Run: headless pygame with SDL's dummy video driver; simulated clock (each Clock.tick advances the game by its frame time, no real sleeping); random seed 0; keys injected as events and as key.get_pressed() state; no mouse input.
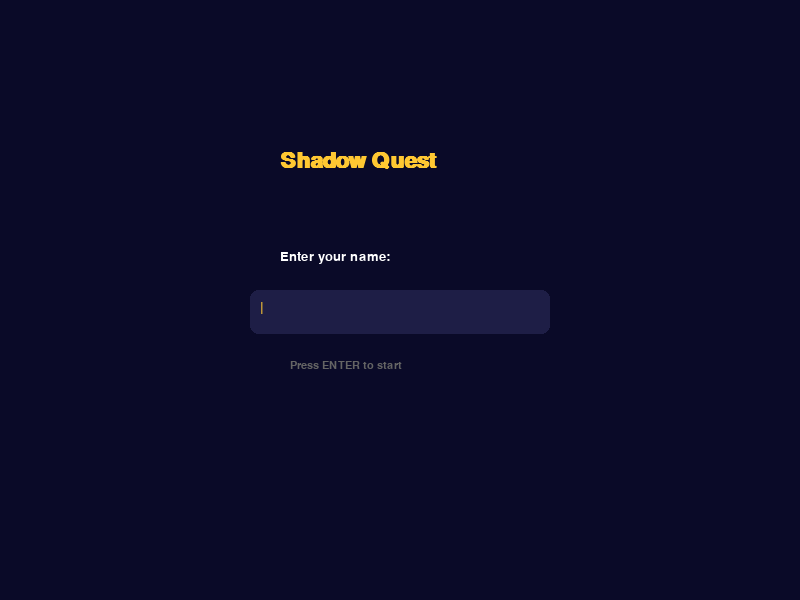
Frame 1 of 4 · flips 1–60 · no input
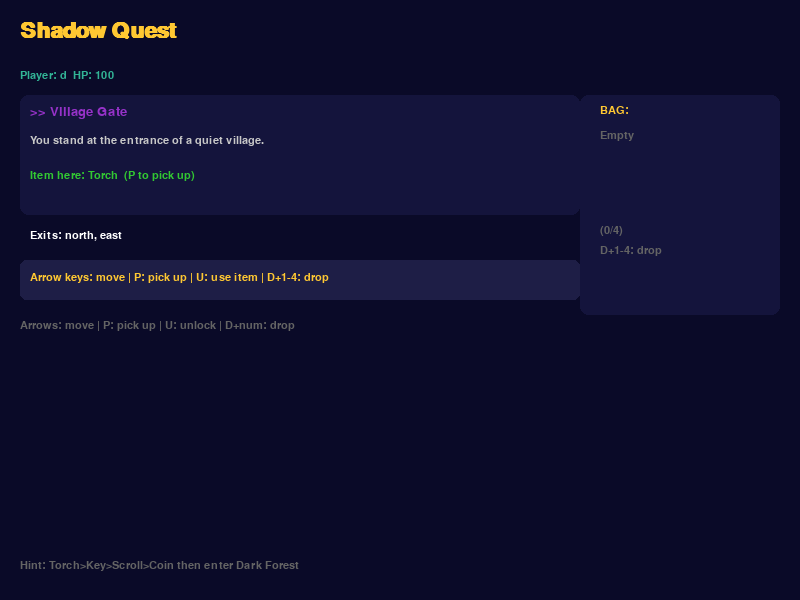
Frame 2 of 4 · flips 61–180 · tapped SPACE, RETURN · held RIGHT (→), D
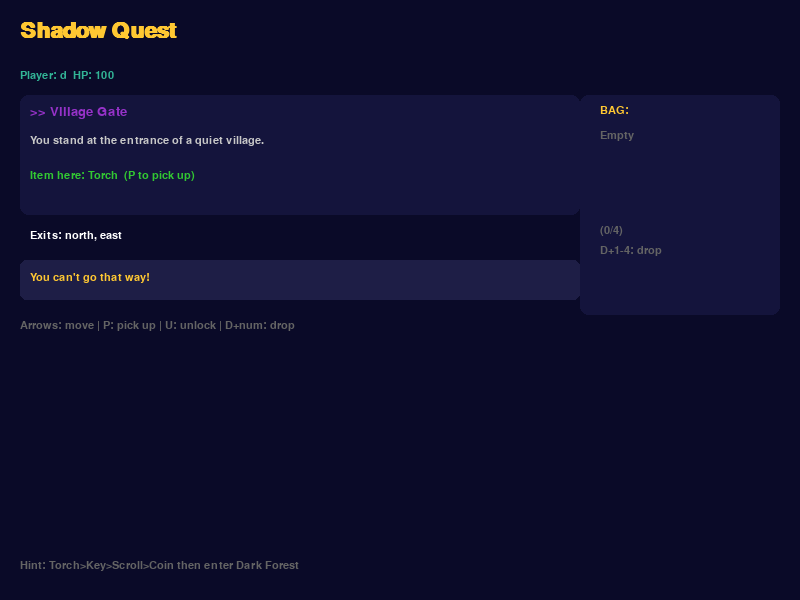
Frame 3 of 4 · flips 181–300 · held DOWN (↓), S
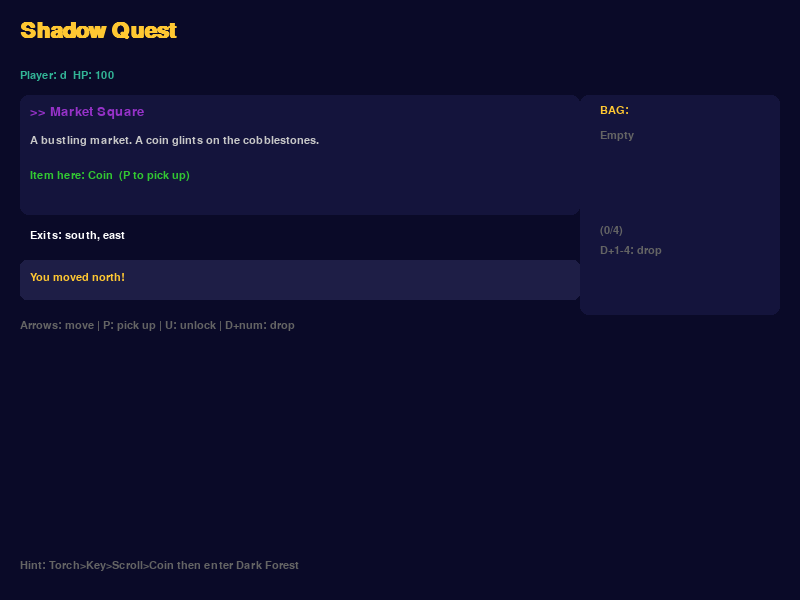
Frame 4 of 4 · flips 301–420 · held LEFT (←), A, UP (↑), W

The pygame program that drew these frames:

# Shadow Quest - Anime RPG Adventure
# Libraries used: pygame (v2.6.1) - pygame.org, sys (Python built-in)
import pygame
import sys

# ─── INITIALISE PYGAME ───────────────────────────────────────
pygame.init()

# ─── SCREEN SETTINGS ─────────────────────────────────────────
SCREEN_WIDTH  = 800
SCREEN_HEIGHT = 600
screen = pygame.display.set_mode((SCREEN_WIDTH, SCREEN_HEIGHT))
pygame.display.set_caption("Shadow Quest")

# ─── COLOURS ─────────────────────────────────────────────────
BLACK      = (0,   0,   0)
WHITE      = (255, 255, 255)
DARK_BLUE  = (10,  10,  40)
GOLD       = (255, 200, 50)
RED        = (200, 50,  50)
TEAL       = (50,  180, 150)
GREY       = (100, 100, 100)
LIGHT_GREY = (200, 200, 200)
PURPLE     = (150, 50,  200)
GREEN      = (50,  200, 50)

# ─── FONTS ───────────────────────────────────────────────────
font_large  = pygame.font.SysFont("consolas", 32, bold=True)
font_medium = pygame.font.SysFont("consolas", 20)
font_small  = pygame.font.SysFont("consolas", 16)

# ─── CLOCK ───────────────────────────────────────────────────
clock = pygame.time.Clock()
FPS   = 60

# ─── ITEM CLASS ──────────────────────────────────────────────
class Item:
    def __init__(self, name, description, required_in):
        self.name        = name
        self.description = description
        self.required_in = required_in

    def __str__(self):
        return self.name

# ─── CREATE ALL GAME ITEMS ───────────────────────────────────
torch  = Item("Torch",  "A flickering torch to light dark places.", "Dark Forest")
coin   = Item("Coin",   "A shiny gold coin.",                       "Haunted Inn")
herb   = Item("Herb",   "A strange glowing herb.",                  "River Crossing")
key    = Item("Key",    "An ancient iron key.",                     "Castle Bridge")
scroll = Item("Scroll", "A scroll covered in mystic symbols.",      "Shrine Room")

# ─── PLAYER CLASS ────────────────────────────────────────────
class Player:
    def __init__(self, name):
        self.name         = name
        self.health       = 100
        self.bag          = []
        self.current_room = "Village Gate"

    def pick_up(self, item):
        # Only pick up if bag has space (max 4 items)
        if len(self.bag) < 4:
            self.bag.append(item)
            return f"You picked up the {item.name}!"
        else:
            return "Your bag is full! Press D to drop an item."

    def drop(self, index):
        # Drop item by index from bag
        if 0 <= index < len(self.bag):
            dropped = self.bag.pop(index)
            return f"You dropped the {dropped.name}."
        return "Invalid item!"

    def use_item(self, item_name, room_name):
        # Check if player has item and if it works in this room
        for item in self.bag:
            if item.name.lower() == item_name.lower():
                if item.required_in == room_name:
                    self.bag.remove(item)
                    return f"You used the {item_name}! The way is now open!"
                else:
                    return f"The {item_name} doesn't work here."
        return "You don't have that item!"

    def show_bag(self):
        # Display everything currently in the bag
        if len(self.bag) == 0:
            return "Your bag is empty."
        contents = ", ".join([item.name for item in self.bag])
        return f"Bag ({len(self.bag)}/4): {contents}"

    def __str__(self):
        return f"{self.name} | HP: {self.health} | {self.show_bag()}"

# ─── ROOM CLASS ──────────────────────────────────────────────
class Room:
    def __init__(self, name, description, exits, item=None,
                 is_locked=False, required_item=None):
        self.name          = name
        self.description   = description
        self.exits         = exits
        self.item          = item
        self.is_locked     = is_locked
        self.required_item = required_item

    def get_exits_text(self):
        # Returns exits as readable string
        return ", ".join(self.exits.keys())

# ─── CREATE ALL 11 ROOMS ─────────────────────────────────────
# FIX 1: Herb moved to Dark Forest (not River Crossing)
# FIX 3: Haunted Inn now has west exit back to Mystic Cave
rooms = {
    "Village Gate": Room(
        "Village Gate",
        "You stand at the entrance of a quiet village.",
        {"north": "Market Square", "east": "Old Temple"},
        item=torch
    ),
    "Market Square": Room(
        "Market Square",
        "A bustling market. A coin glints on the cobblestones.",
        {"south": "Village Gate", "east": "Dark Forest"},
        item=coin
    ),
    "Old Temple": Room(
        "Old Temple",
        "An ancient temple covered in vines. A key hangs on the wall.",
        {"west": "Village Gate", "north": "Mystic Cave"},
        item=key
    ),
    "Dark Forest": Room(
        "Dark Forest",
        "A dark eerie forest. A glowing herb grows nearby.",
        {"west": "Market Square", "south": "River Crossing"},
        item=herb,
        is_locked=True,
        required_item="Torch"
    ),
    "Mystic Cave": Room(
        "Mystic Cave",
        "A glowing cave full of strange symbols. A scroll floats in the air.",
        {"south": "Old Temple", "west": "Haunted Inn"},
        item=scroll
    ),
    "River Crossing": Room(
        "River Crossing",
        "A rushing river. A guard eyes you suspiciously.",
        {"north": "Dark Forest", "west": "Haunted Inn"},
        is_locked=True,
        required_item="Herb"
    ),
    "Haunted Inn": Room(
        "Haunted Inn",
        "A creepy inn with flickering candles. The innkeeper wants payment.",
        {"east": "River Crossing", "north": "Mystic Cave", "south": "Shrine Room"},
        is_locked=True,
        required_item="Coin"
    ),
    "Shrine Room": Room(
        "Shrine Room",
        "A sacred shrine. Strange writing covers the walls.",
        {"north": "Haunted Inn", "east": "Guard Tower"},
        is_locked=True,
        required_item="Scroll"
    ),
    "Guard Tower": Room(
        "Guard Tower",
        "A tall tower. Armoured guards watch your every move.",
        {"west": "Shrine Room", "south": "Castle Bridge"}
    ),
    "Castle Bridge": Room(
        "Castle Bridge",
        "A grand bridge. A huge locked gate blocks the way.",
        {"north": "Guard Tower", "east": "Shadow Throne"},
        is_locked=True,
        required_item="Key"
    ),
    "Shadow Throne": Room(
        "Shadow Throne",
        "The dark throne room. The Shadow Boss awaits!",
        {"west": "Castle Bridge"}
    ),
}

# ─── HELPER FUNCTIONS ────────────────────────────────────────
def draw_text(text, font, colour, x, y):
    # Renders and draws text onto the screen
    surface = font.render(text, True, colour)
    screen.blit(surface, (x, y))

def draw_bag(player, y_start):
    # Draws the bag contents panel on the right side
    draw_text("BAG:", font_small, GOLD, 600, y_start)
    if len(player.bag) == 0:
        draw_text("Empty", font_small, GREY, 600, y_start + 25)
    else:
        for i, item in enumerate(player.bag):
            draw_text(f"{i+1}. {item.name}", font_small, LIGHT_GREY,
                      600, y_start + 25 + (i * 22))
    draw_text(f"({len(player.bag)}/4)", font_small, GREY,
              600, y_start + 120)
    draw_text("D+1-4: drop", font_small, GREY, 600, y_start + 140)

# ─── NAME ENTRY SCREEN ───────────────────────────────────────
player_name   = ""
entering_name = True

while entering_name:
    clock.tick(FPS)
    for event in pygame.event.get():
        if event.type == pygame.QUIT:
            pygame.quit()
            sys.exit()
        if event.type == pygame.KEYDOWN:
            if event.key == pygame.K_RETURN and player_name.strip() != "":
                entering_name = False
            elif event.key == pygame.K_BACKSPACE:
                player_name = player_name[:-1]
            elif len(player_name) < 15:
                if event.unicode.isalnum() or event.unicode == " ":
                    player_name += event.unicode

    screen.fill(DARK_BLUE)
    draw_text("Shadow Quest",         font_large,  GOLD,  SCREEN_WIDTH // 2 - 120, 150)
    draw_text("Enter your name:",     font_medium, WHITE, SCREEN_WIDTH // 2 - 120, 250)
    pygame.draw.rect(screen, (30, 30, 70),
                     (SCREEN_WIDTH // 2 - 150, 290, 300, 44), border_radius=8)
    draw_text(player_name + "|",      font_medium, GOLD,  SCREEN_WIDTH // 2 - 140, 300)
    draw_text("Press ENTER to start", font_small,  GREY,  SCREEN_WIDTH // 2 - 110, 360)
    pygame.display.flip()

# ─── CREATE PLAYER ───────────────────────────────────────────
player      = Player(player_name.strip())
message     = "Arrow keys: move | P: pick up | U: use item | D+1-4: drop"
you_win     = False
drop_mode   = False  # FIX 2: drop mode for dropping items

# ─── MAIN GAME LOOP ──────────────────────────────────────────
running = True
while running:
    clock.tick(FPS)
    current = rooms[player.current_room]

    for event in pygame.event.get():
        if event.type == pygame.QUIT:
            pygame.quit()
            sys.exit()

        if event.type == pygame.KEYDOWN and not you_win:

            # ── DROP MODE ──────────────────────────────────
            # FIX 2: Press D then a number to drop that item
            if drop_mode:
                if event.key == pygame.K_1 and len(player.bag) >= 1:
                    message = player.drop(0)
                elif event.key == pygame.K_2 and len(player.bag) >= 2:
                    message = player.drop(1)
                elif event.key == pygame.K_3 and len(player.bag) >= 3:
                    message = player.drop(2)
                elif event.key == pygame.K_4 and len(player.bag) >= 4:
                    message = player.drop(3)
                else:
                    message = "Drop cancelled."
                drop_mode = False

            else:
                direction = None

                # Arrow keys for movement
                if event.key == pygame.K_UP:
                    direction = "north"
                elif event.key == pygame.K_DOWN:
                    direction = "south"
                elif event.key == pygame.K_LEFT:
                    direction = "west"
                elif event.key == pygame.K_RIGHT:
                    direction = "east"

                # Move player if direction chosen
                if direction:
                    if direction in current.exits:
                        next_room = rooms[current.exits[direction]]
                        if next_room.is_locked:
                            message = f"Blocked! Need: {next_room.required_item}"
                        else:
                            player.current_room = current.exits[direction]
                            message = f"You moved {direction}!"
                            if player.current_room == "Shadow Throne":
                                you_win = True
                    else:
                        message = "You can't go that way!"

                # P key = pick up item in current room
                elif event.key == pygame.K_p:
                    if current.item is not None:
                        message = player.pick_up(current.item)
                        if "picked up" in message:
                            current.item = None
                    else:
                        message = "Nothing to pick up here."

                # U key = use item to unlock any adjacent locked room
                elif event.key == pygame.K_u:
                    unlocked_something = False
                    for d, room_name in current.exits.items():
                        next_room = rooms[room_name]
                        if next_room.is_locked and next_room.required_item:
                            result = player.use_item(
                                next_room.required_item, next_room.name)
                            if "open" in result:
                                next_room.is_locked = False
                                message = result
                                unlocked_something = True
                                break
                            else:
                                message = result
                    if not unlocked_something:
                        message = "Nothing to unlock here."

                # D key = enter drop mode
                elif event.key == pygame.K_d:
                    if len(player.bag) > 0:
                        drop_mode = True
                        message = "Drop which item? Press 1-4 (or any key to cancel)"
                    else:
                        message = "Your bag is already empty!"

    # ─── DRAW EVERYTHING ─────────────────────────────────────
    screen.fill(DARK_BLUE)

    if you_win:
        draw_text("YOU WIN!", font_large, GOLD,
                  SCREEN_WIDTH // 2 - 100, 180)
        draw_text("You defeated the Shadow Boss!", font_medium,
                  WHITE, SCREEN_WIDTH // 2 - 190, 250)
        draw_text("Press ESC to quit.", font_small, GREY,
                  SCREEN_WIDTH // 2 - 90, 310)
        keys = pygame.key.get_pressed()
        if keys[pygame.K_ESCAPE]:
            pygame.quit()
            sys.exit()
    else:
        # Title and player info
        draw_text("Shadow Quest", font_large, GOLD, 20, 20)
        draw_text(f"Player: {player.name}  HP: {player.health}",
                  font_small, TEAL, 20, 70)

        # Room info panel
        pygame.draw.rect(screen, (20, 20, 60),
                         (20, 95, 560, 120), border_radius=8)
        draw_text(f">> {current.name}", font_medium, PURPLE, 30, 105)
        draw_text(current.description,  font_small, LIGHT_GREY, 30, 135)

        # Item in room
        if current.item:
            draw_text(f"Item here: {current.item.name}  (P to pick up)",
                      font_small, GREEN, 30, 170)
        else:
            draw_text("No items here.", font_small, GREY, 30, 170)

        # Exits
        draw_text(f"Exits: {current.get_exits_text()}",
                  font_small, WHITE, 30, 230)

        # Message bar
        pygame.draw.rect(screen, (30, 30, 70),
                         (20, 260, 560, 40), border_radius=6)
        draw_text(message, font_small, GOLD, 30, 272)

        # Controls
        draw_text("Arrows: move | P: pick up | U: unlock | D+num: drop",
                  font_small, GREY, 20, 320)

        # Bag panel
        pygame.draw.rect(screen, (20, 20, 60),
                         (580, 95, 200, 220), border_radius=8)
        draw_bag(player, 105)

        # Winning hint
        draw_text("Hint: Torch>Key>Scroll>Coin then enter Dark Forest",
                  font_small, GREY, 20, 560)

    pygame.display.flip()
